The GitHub repository ztlmememe/Phase-Detection-Methods-for-Alzheimer-s-disease- contains a labelled image folder "new622" with 4 categories: mild demented, moderate demented, non demented, very mild demented. Examples follow, each with its label.

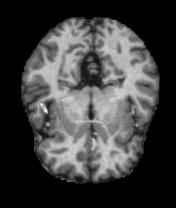
Label: non demented

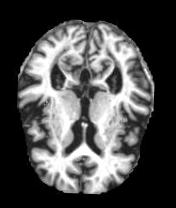
Label: non demented

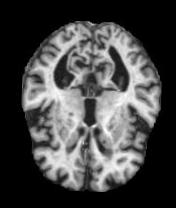
Label: very mild demented

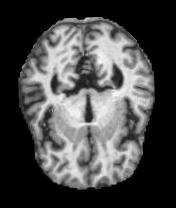
Label: mild demented

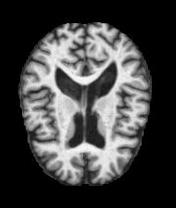
Label: mild demented

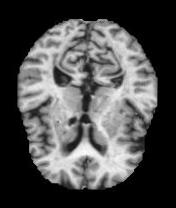
Label: very mild demented
